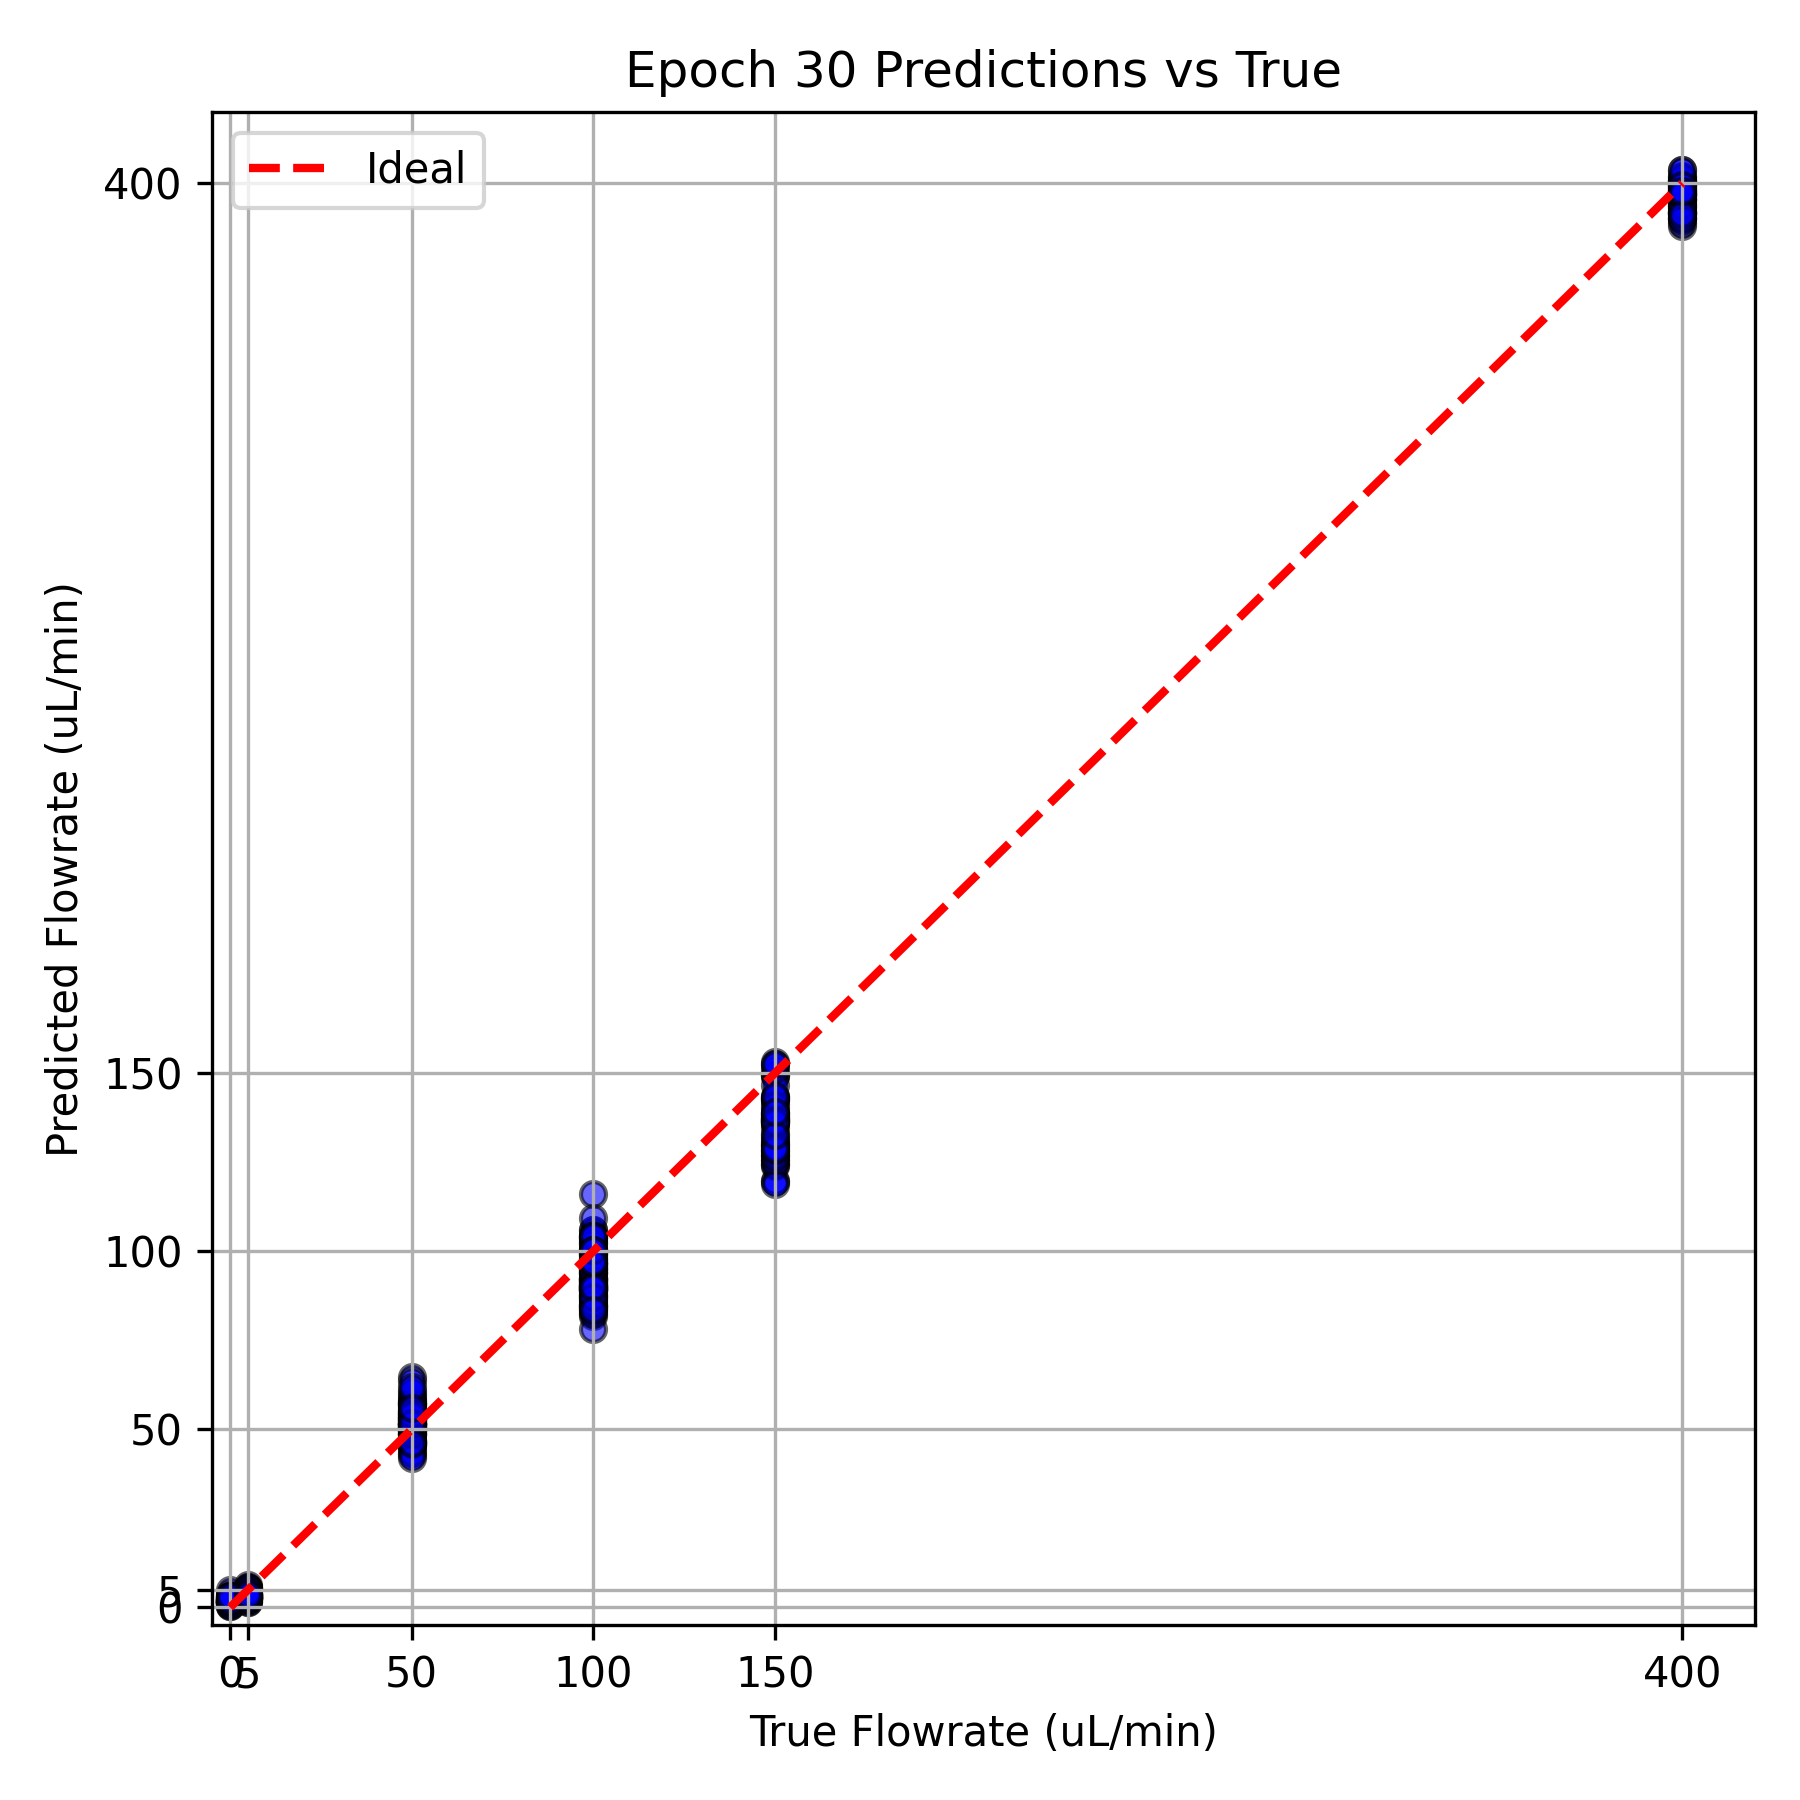

Values plotted in this chart, from the file beside it:
# Epoch 30 Metrics: MSE=73.032959, MAE=5…
True Flowrate, Predicted Flowrate
400.0, 391.7
50.0, 48.75
100.0, 99.77
100.0, 90.27
50.0, 59.19
50.0, 51.3
400.0, 400.7
100.0, 100.9
50.0, 57.09
150.0, 119.8
5.0, 3.649
400.0, 399.6
50.0, 45.64
50.0, 52.4
100.0, 99.3
400.0, 390
150.0, 119.8
0.0, 2.46
0.0, 1.487
5.0, 2.418
150.0, 136.6
5.0, 2.913
400.0, 393.3
100.0, 89.32
100.0, 91.97
100.0, 94.09
100.0, 103.2
400.0, 400.4
400.0, 392
50.0, 54.96
5.0, 3.451
100.0, 95.91
50.0, 57.71
100.0, 96.34
0.0, 1.759
50.0, 51.82
150.0, 129.8
100.0, 106
100.0, 84.86
400.0, 392.2
150.0, 137.5
5.0, 5.773
100.0, 95.59
5.0, 3.272
100.0, 102.1
150.0, 149.5
400.0, 395.6
100.0, 102.6
50.0, 64.7
50.0, 54.31
5.0, 3.546
100.0, 84.18
150.0, 136.7
150.0, 125.5
50.0, 52.61
100.0, 106
50.0, 60.02
400.0, 391.3
400.0, 396.7
... 325 more rows
